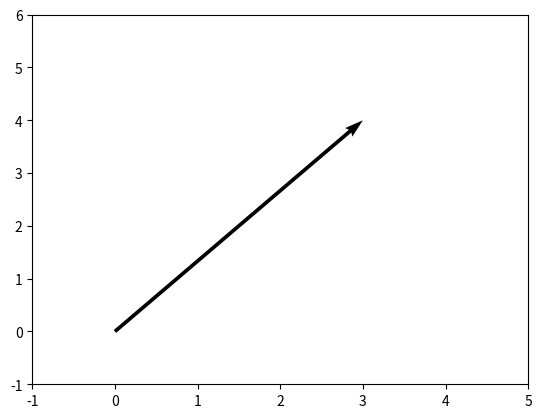

Reproduce this figure in Python.
from dataclasses import dataclass
from matplotlib import pyplot as plt
from typing import List


# Class reminder
# 'decorator'
@dataclass()
class Vector2DDataclass:
    # \/ zamiast __init__
    x: float
    y: float = 0

    def __post_init__(self):
        self.dist = self.abs()

    def __str__(self):
        return f'({self.x},{self.y})'

    def abs(self):
        return (self.x ** 2 + self.y ** 2) ** (1 / 2)


class Vector2D:
    def __init__(self, x, y, start=None):
        if start is None:
            start = [0, 0]
        self.x = x
        self.y = y
        self.start = [0, 0]

    def __str__(self):
        return f'({self.x},{self.y}) tail at point {self.start}'

    def abs(self):
        return (self.x ** 2 + self.y ** 2) ** (1 / 2)

    def __add__(self, other):
        # isinstance wspiera dziedziczenie, czyli sprawdza czy other
        # jest obiektem kalsy Vector2D albo pochodnej
        if isinstance(other, Vector2D):
            x = self.x + other.x
            y = self.y + other.y
        elif isinstance(other, int) or isinstance(other, float):
            x = self.x + other
            y = self.y + other
        elif isinstance(other, list):
            if len(other) > 2:
                raise ValueError(f'Cannot add {self} and {other}')
            x = self.x + other[0]
            y = self.y + other[1]

        elif isinstance(other, tuple):
            if len(other) > 2:
                raise ValueError(f'Cannot add {self} and {other}')
            x = self.x + other[0]
            y = self.y + other[1]
        else:
            raise ValueError(f'Cannot add {self} and {other}')
        return Vector2D(x, y)

    # operator == override
    def __eq__(self, other):
        # return self.x == other.x and self.y == other.y
        self_keys = self.__dict__.keys()
        other_keys = other.__dict__.keys()
        if self_keys == other_keys:
            return all([getattr(self, k) == getattr(other, k) for k in self_keys])
        else:
            return False

    def __len__(self):
        return self.abs()


class PlotVector2D:
    # def __init__(self):
    #     self.plot = plt.figure()

    @staticmethod
    def set_plot_v2d(vectors: List[Vector2D]):
        plt.figure()

        ax = plt.gca()
        for vec in vectors:
            ax.quiver(vec.start[0], vec.start[1], vec.x, vec.y, angles='xy', scale_units='xy', scale=1)

        ax.set_xlim([-1, max([v.x for v in vectors]) + 2])
        ax.set_ylim([-1, max([v.y for v in vectors]) + 2])

        plt.draw()
        plt.show()


def vector_test():
    v1 = Vector2D(3, 4)
    v2 = Vector2D(3, 4)

    # print(v1)
    # print(v1.abs())

    print(v1 == v2)
    v3 = v1 + 5
    v4 = Vector2D(6, 8)
    print(v3)
    print(v3 == v4)

    print("\n", v1)
    v5 = v1 + [5, 6]
    print(v5)

    plot = PlotVector2D()
    plot.set_plot_v2d([v1])

    # v6 = v1 + (5, 1)
    # print(v6)

    vv1 = Vector2DDataclass(3, 4)
    vv2 = Vector2DDataclass(3, 4)
    # dataclass implements equals method
    print(vv1 == vv2)


if __name__ == '__main__':
    vector_test()
